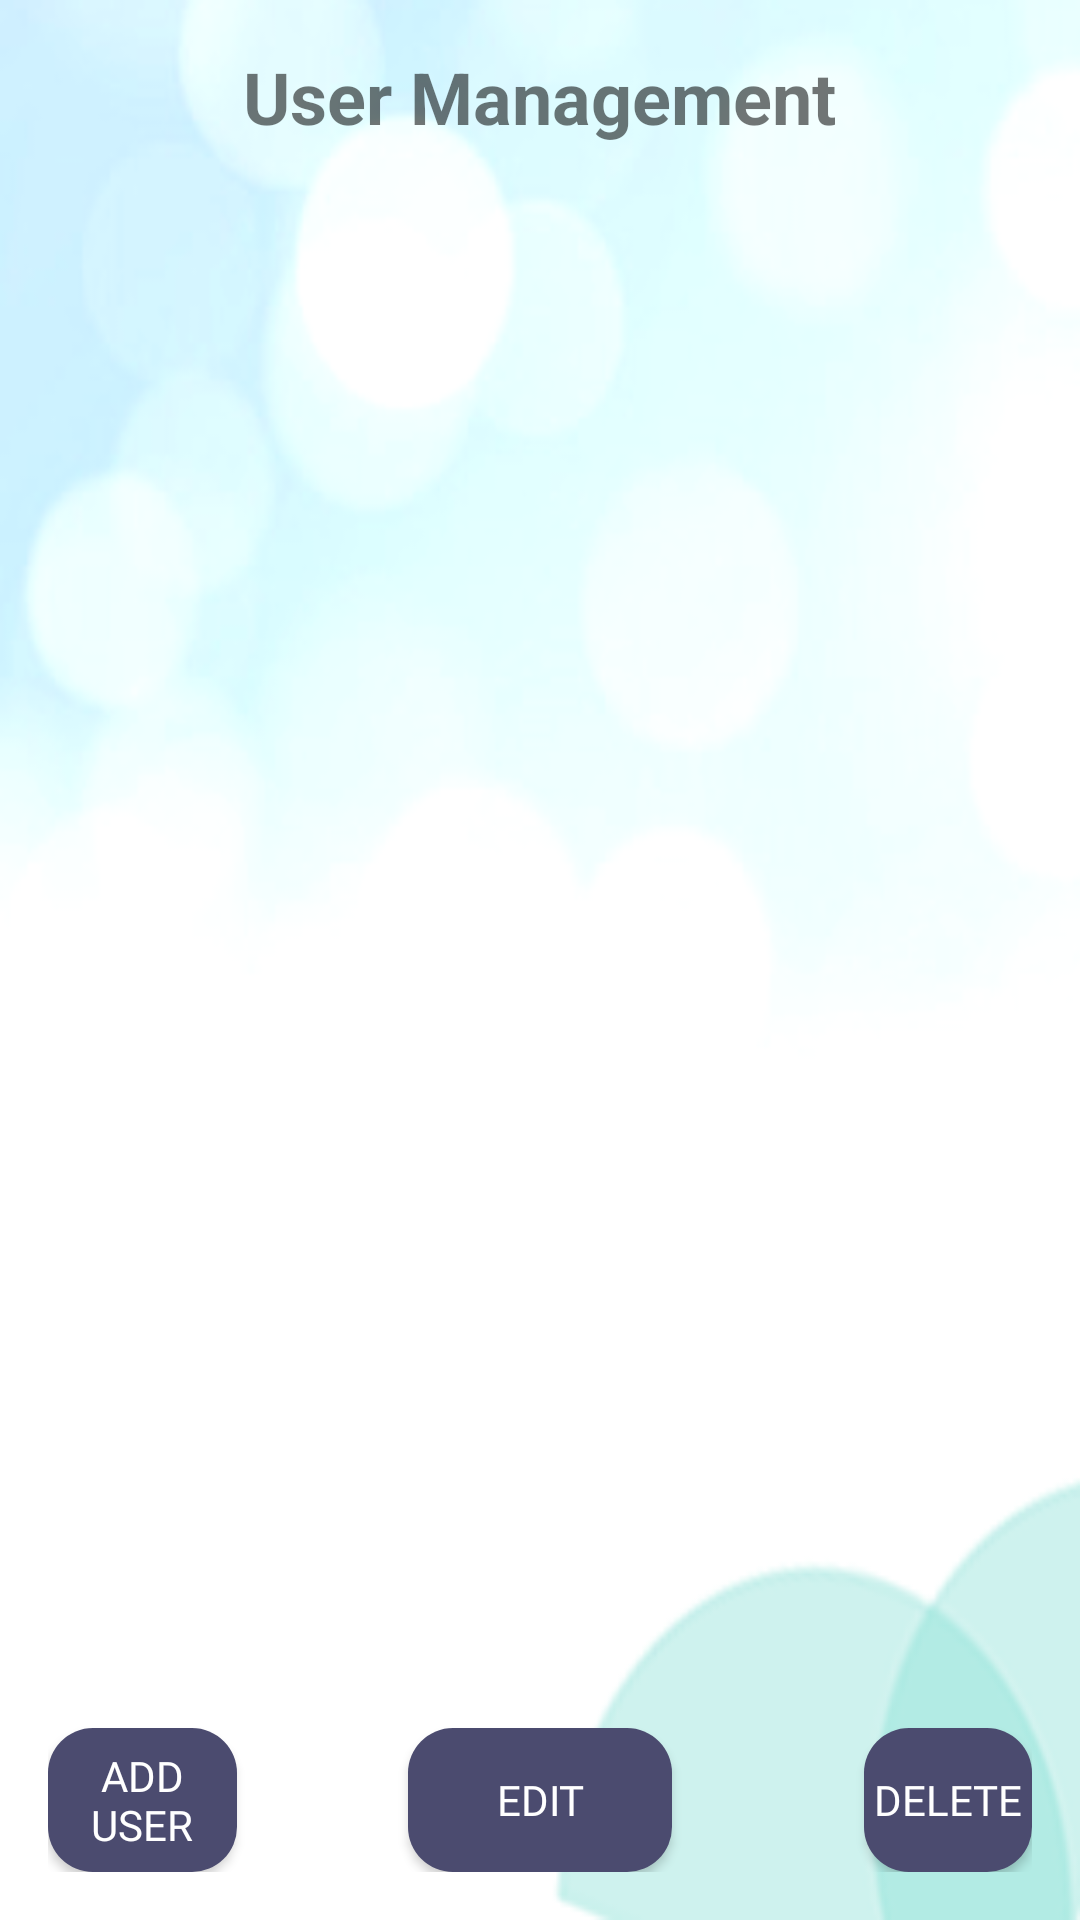

Produce the Android XML layout that renders to this screen, including the resource entries it uses.
<!-- AndroidManifest.xml: application theme Theme.ZphereRent -->
<!-- res/layout/activity_usermanagement.xml -->
<?xml version="1.0" encoding="utf-8"?>
<RelativeLayout
    xmlns:android="http://schemas.android.com/apk/res/android"
    xmlns:tools="http://schemas.android.com/tools"
    android:layout_width="match_parent"
    android:layout_height="match_parent"
    android:padding="16dp"
    android:background="@drawable/blue_white_bg_2"
    tools:context=".activity.guestActivity.RegisterActivity">

    
    <TextView
        android:id="@+id/tv_user_management_title"
        android:layout_width="wrap_content"
        android:layout_height="wrap_content"
        android:text="User Management"
        android:textSize="24sp"
        android:textStyle="bold"
        android:layout_alignParentTop="true"
        android:layout_centerHorizontal="true" />

    
    <androidx.recyclerview.widget.RecyclerView
        android:id="@+id/recycler_user_list"
        android:layout_width="377dp"
        android:layout_height="485dp"
        android:layout_above="@+id/add_user"
        android:layout_below="@id/tv_user_management_title"
        android:layout_marginTop="16dp"
        android:layout_marginBottom="45dp" />

    

    <Button
        android:id="@+id/add_user"
        android:layout_width="wrap_content"
        android:layout_height="wrap_content"
        android:layout_alignParentBottom="true"
        android:layout_marginEnd="57dp"
        android:layout_marginBottom="0dp"
        android:layout_toStartOf="@+id/edit_user"
        android:background="@drawable/button_shape"
        android:fontFamily="@font/poppinsbold"
        android:text="Add User"
        android:textColor="@color/white"
        android:textSize="14sp" />

    <Button
        android:id="@+id/edit_user"
        android:layout_width="wrap_content"
        android:layout_height="wrap_content"
        android:layout_alignParentBottom="true"
        android:layout_centerHorizontal="true"
        android:background="@drawable/button_shape"
        android:fontFamily="@font/poppinsbold"
        android:text="Edit"
        android:textColor="@color/white"
        android:textSize="14sp"
        android:layout_marginEnd="8dp" />

    <Button
        android:id="@+id/dlt_user"
        android:layout_width="wrap_content"
        android:layout_height="wrap_content"
        android:layout_alignParentBottom="true"
        android:layout_marginStart="56dp"
        android:layout_marginBottom="0dp"
        android:layout_toEndOf="@+id/edit_user"
        android:background="@drawable/button_shape"
        android:fontFamily="@font/poppinsbold"
        android:text="Delete"
        android:textColor="@color/white"
        android:textSize="14sp" />

</RelativeLayout>
<!-- resources referenced by this layout -->
<resources>
  <color name="white">#FFFFFF</color>
  <!-- drawable blue_white_bg_2: png bitmap (drawable, 28802 bytes) -->
  <!-- drawable button_shape (drawable) -->
  <?xml version="1.0" encoding="utf-8"?>
  <shape android:shape="rectangle" xmlns:android="http://schemas.android.com/apk/res/android">
  
      <solid android:color="@color/primaryColor"/>
      <corners android:radius="15dp"/>
  </shape>
  <style name="Theme.ZphereRent" parent="Theme.MaterialComponents.Light.NoActionBar">
          <item name="colorPrimary">@color/primaryColor</item>
          <item name="colorSecondary">@color/SecondaryColor</item>
          <item name="colorAccent">@color/black</item>
      </style>
  <color name="primaryColor">#4B4B6F</color>
  <color name="SecondaryColor">#6A6A8A</color>
  <color name="black">#000000</color>
</resources>
